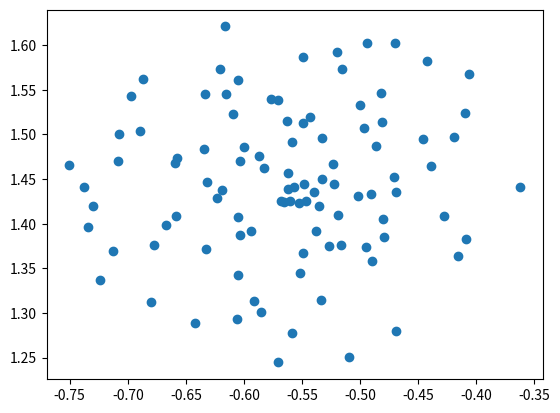

Generate this figure with matplotlib:
import numpy as np
import matplotlib.pyplot as plt


class MullerPotential:
    def __init__(self, temp: float = 1.):
        self.temp = temp
        pass

    def potential(self, x):
        """
        Calculate the Müller potential for a given input array x.

        Parameters:
        x (ndarray): Input array of shape (n, 2) where n is the number of particles.

        Returns:
        ndarray: The Müller potential evaluated at x.
        """
        # Extract coordinates
        x0 = np.array([1, 0, -0.5, -1])
        y0 = np.array([0, 0.5, 1.5, 1])

        a = np.array([-1, -1, -6.5, 0.7])
        b = np.array([0, 0, 11, 0.6])
        c = np.array([-10, -10, -6.5, 0.7])
        A = np.array([-200, -100, -170, 15])

        # Calculate potential energy
        if x.ndim == 2:
            PotEn = np.zeros_like(x[:, 0])
            for k in range(4):
                a1 = a[k] * (x[:, 0] - x0[k]) ** 2
                b1 = b[k] * (x[:, 0] - x0[k]) * (x[:, 1] - y0[k])
                c1 = c[k] * (x[:, 1] - y0[k]) ** 2

                PotEn += A[k] * np.exp(a1 + b1 + c1)
        elif x.ndim == 1:
            PotEn = 0
            for k in range(4):
                a1 = a[k] * (x[0] - x0[k]) ** 2
                b1 = b[k] * (x[0] - x0[k]) * (x[1] - y0[k])
                c1 = c[k] * (x[1] - y0[k]) ** 2

                PotEn += A[k] * np.exp(a1 + b1 + c1)
        return PotEn / self.temp

    def gradient(self, x):
        """
        Calculate the gradient of the Müller potential for a given input array x.

        Parameters:
        x (ndarray): Input array of shape (n, 3) where n is the number of particles.

        Returns:
        ndarray: The gradient of the Müller potential evaluated at x.
        """
        # Calculate potential value
        x0 = np.array([1, 0, -0.5, -1])
        y0 = np.array([0, 0.5, 1.5, 1])

        a = np.array([-1, -1, -6.5, 0.7])
        b = np.array([0, 0, 11, 0.6])
        c = np.array([-10, -10, -6.5, 0.7])
        A = np.array([-200, -100, -170, 15])

        # Compute gradients using finite differences
        if x.ndim == 2:
            grad = np.zeros_like(x)
            for k in range(4):

                a1 = a[k] * (x[:, 0] - x0[k]) ** 2
                b1 = b[k] * (x[:, 0] - x0[k]) * (x[:, 1] - y0[k])
                c1 = c[k] * (x[:, 1] - y0[k]) ** 2
                Var1 = 2 * a[k] * (x[:, 0] - x0[k]) + b[k] * (x[:, 1] - y0[k])
                Var2 = 2 * c[k] * (x[:, 1] - y0[k]) + b[k] * (x[:, 0] - x0[k])

                grad[:, 0] += A[k] * np.exp(a1 + b1 + c1) * Var1
                grad[:, 1] += A[k] * np.exp(a1 + b1 + c1) * Var2
            return grad
        elif x.ndim == 1:
            grad = np.zeros_like(x)
            for k in range(4):

                a1 = a[k] * (x[0] - x0[k]) ** 2
                b1 = b[k] * (x[0] - x0[k]) * (x[1] - y0[k])
                c1 = c[k] * (x[1] - y0[k]) ** 2
                Var1 = 2 * a[k] * (x[0] - x0[k]) + b[k] * (x[1] - y0[k])
                Var2 = 2 * c[k] * (x[1] - y0[k]) + b[k] * (x[0] - x0[k])

                grad[0] += A[k] * np.exp(a1 + b1 + c1) * Var1
                grad[1] += A[k] * np.exp(a1 + b1 + c1) * Var2

            return grad / self.temp

    def c_a(self):
        return np.array([-0.5582, 1.4417])

    def c_b(self):
        return np.array([0.6235, 0.0281])

    def in_a(self, x):
        center = np.array([[-0.5582, 1.4417]])
        if x.ndim == 2:
            r = 0.2
            return np.sum((x - center)**2, axis=1) < r**2
        elif x.ndim == 1:
            r = 0.2
            return np.sum((x - center)**2) < r**2

    def in_b(self, x):
        center = np.array([[0.6235, 0.0281]])
        if x.ndim == 2:
            r = 0.2
            return np.sum((x - center)**2, axis=1) < r**2
        elif x.ndim == 1:
            r = 0.2
            return np.sum((x - center)**2) < r**2

    def points_on_a_boundary(self, num):
        theta = 2 * np.pi / num * np.arange(num)
        center = np.array([[-0.5582, 1.4417]])
        r = 0.2
        return center + r * np.array([np.cos(theta), np.sin(theta)]).T

    def points_in_a(self, num):
        theta = 2 * np.pi / num * np.arange(num)
        center = np.array([[-0.5582, 1.4417]])
        r = 0.2 * np.random.uniform(size=(num, 1))
        return center + np.array([np.cos(theta), np.sin(theta)]).T * r

    def points_on_b_boundary(self, num):
        theta = 2 * np.pi / num * np.arange(num)
        center = np.array([[0.6235, 0.0281]])
        r = 0.2
        return center + np.array([np.cos(theta), np.sin(theta)]).T * r

    def points_in_b(self, num):
        theta = 2 * np.pi / num * np.arange(num)
        center = np.array([[0.6235, 0.0281]])
        r = 0.2 * np.random.uniform(size=(num, 1))
        return center + np.array([np.cos(theta), np.sin(theta)]).T * r


def print_exp():
    x0 = np.array([1, 0, -0.5, -1])
    y0 = np.array([0, 0.5, 1.5, 1])

    a = np.array([-1, -1, -6.5, 0.7])
    b = np.array([0, 0, 11, 0.6])
    c = np.array([-10, -10, -6.5, 0.7])
    A = np.array([-200, -100, -170, 15])
    for i in range(4):

        print(f'{a[i]:+.1f}*(x{-x0[i]:+.1f})*(x{-x0[i]:+.1f})', end='')
        print(f'{b[i]:+.1f}*(x{-x0[i]:+.1f})*(y{-y0[i]:+.1f})', end='')
        print(f'{c[i]:+.1f}*(y{-y0[i]:+.1f})*(y{-y0[i]:+.1f})',)


# Example usage
if __name__ == "__main__":
    # Create an instance of the Müller potential
    print_exp()
    muller = MullerPotential()

    # Define input array (e.g., coordinates of particles)
    n = 100
    x = np.linspace(-1.5, 1.2, n)  # 100 points from -5 to 5
    y = np.linspace(-0.2, 2, n)  # 100 points from -5 to 5
    X, Y = np.meshgrid(x, y)

    XX = np.reshape(X, -1)
    YY = np.reshape(Y, -1)
    XXX = np.reshape(XX, X.shape)
    U = muller.potential(np.array([XX, YY]).T)
    dU = muller.gradient(np.array([XX, YY]).T)
    print(dU)
    # Calculate potential

    # np.save('muller.npy', np.array([XX, YY, U, dU[:, 0], dU[:, 1]]).T)

    abpoints = muller.points_in_a(num=100)

    U = muller.potential(abpoints)
    dU = muller.gradient(abpoints)

    plt.scatter(abpoints[:, 0], abpoints[:, 1])
    plt.show()

    # Draw potential
    '''
    plt.figure(figsize=(8, 6))
    contour = plt.contour(
        X,
        Y,
        Z, levels=20,
        cmap='viridis')  # 20 contour levels
    plt.colorbar(contour)  # Add a colorbar to indicate the scale
    plt.title('2D Contour Plot')
    plt.xlabel('X-axis')
    plt.ylabel('Y-axis')
    plt.scatter(ab[:, 0], ab[:, 1], color='red',
                marker='o', label='Scatter Points')
    plt.grid(True)
    plt.show()
    '''
